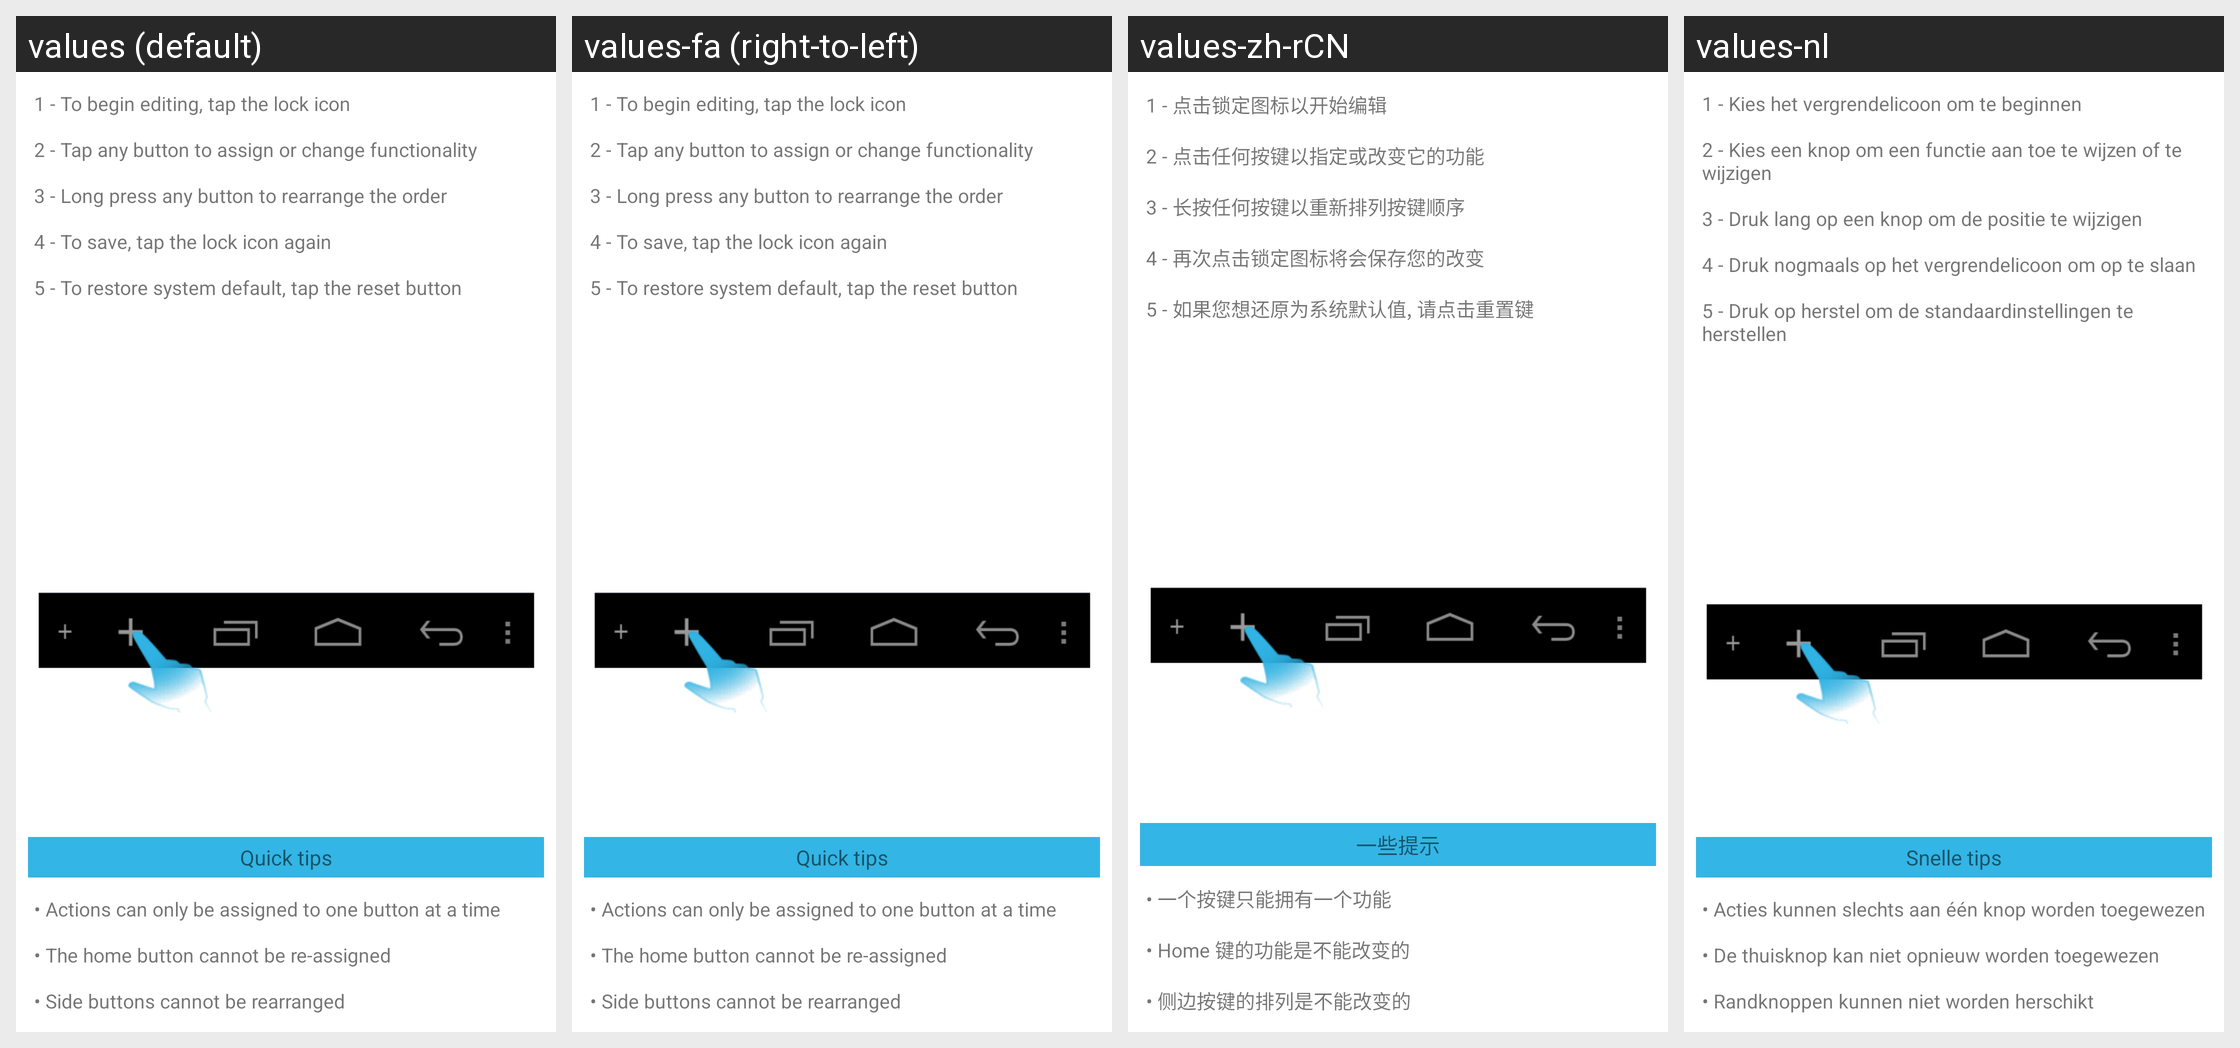

This grid shows one Android layout under several languages. Give, for every string resource on the screen, its name, the default text and each shown locale's text.
Android screen res/layout/nav_bar.xml rendered under 4 locales, left to right: values (default), values-fa (right-to-left), values-zh-rCN, values-nl. Device: Nexus 5 (rendered at 1080×1920; each locale shown at half size, 540×960, under a caption strip naming it); theme Theme.MaterialComponents.DayNight.NoActionBar.
Other locales in the repository, not shown: values-af, values-am, values-ar, values-bg, values-ca, values-cs, values-da, values-de, values-el, values-en-rGB, values-es, values-es-rUS, values-fi, values-fr, values-hi, values-hr, values-hu, values-in, values-it, values-iw, values-ja, values-ko, values-lt, values-lv, values-ms, values-nb, values-pl, values-pt, values-pt-rPT, values-rm, values-ro, values-ru, values-sk, values-sl, values-sr, values-sv, values-sw, values-th, values-tl, values-tr, values-ug, values-uk, values-vi, values-zh-rTW, values-zu.
Strings drawn on this screen, with the default value and each locale's value (text and hints the layout hard-codes, and strings that could not be matched under every locale, appear in the picture but are not listed):

navigation_bar_help_text
  values: 1 - To begin editing, tap the lock icon
      
      2 - Tap any button to assign or change functionality
      
      3 - Long press any button to rearrange the order
      
      4 - To save, tap the lock icon again
      
      5 - To restore system default, tap the reset button
      
      
  values-fa: 1 - To begin editing, tap the lock icon
      
      2 - Tap any button to assign or change functionality
      
      3 - Long press any button to rearrange the order
      
      4 - To save, tap the lock icon again
      
      5 - To restore system default, tap the reset button
      
        [not translated; the default value is used]
  values-zh-rCN: 1 - 点击锁定图标以开始编辑
      
      2 - 点击任何按键以指定或改变它的功能
      
      3 - 长按任何按键以重新排列按键顺序
      
      4 - 再次点击锁定图标将会保存您的改变
      
      5 - 如果您想还原为系统默认值, 请点击重置键
      
      
  values-nl: 1 - Kies het vergrendelicoon om te beginnen
      
      2 - Kies een knop om een functie aan toe te wijzen of te wijzigen
      
      3 - Druk lang op een knop om de positie te wijzigen
      
      4 - Druk nogmaals op het vergrendelicoon om op te slaan
      
      5 - Druk op herstel om de standaardinstellingen te herstellen
      
      

navigation_bar_tips_title
  values: Quick tips
  values-fa: Quick tips  [not translated; the default value is used]
  values-zh-rCN: 一些提示
  values-nl: Snelle tips

navigation_bar_tips
  values: • Actions can only be assigned to one button at a time
      
      • The home button cannot be re-assigned
      
      • Side buttons cannot be rearranged
  values-fa: • Actions can only be assigned to one button at a time
      
      • The home button cannot be re-assigned
      
      • Side buttons cannot be rearranged  [not translated; the default value is used]
  values-zh-rCN: • 一个按键只能拥有一个功能
      
      • Home 键的功能是不能改变的
      
      • 侧边按键的排列是不能改变的
  values-nl: • Acties kunnen slechts aan één knop worden toegewezen
      
      • De thuisknop kan niet opnieuw worden toegewezen
      
      • Randknoppen kunnen niet worden herschikt
